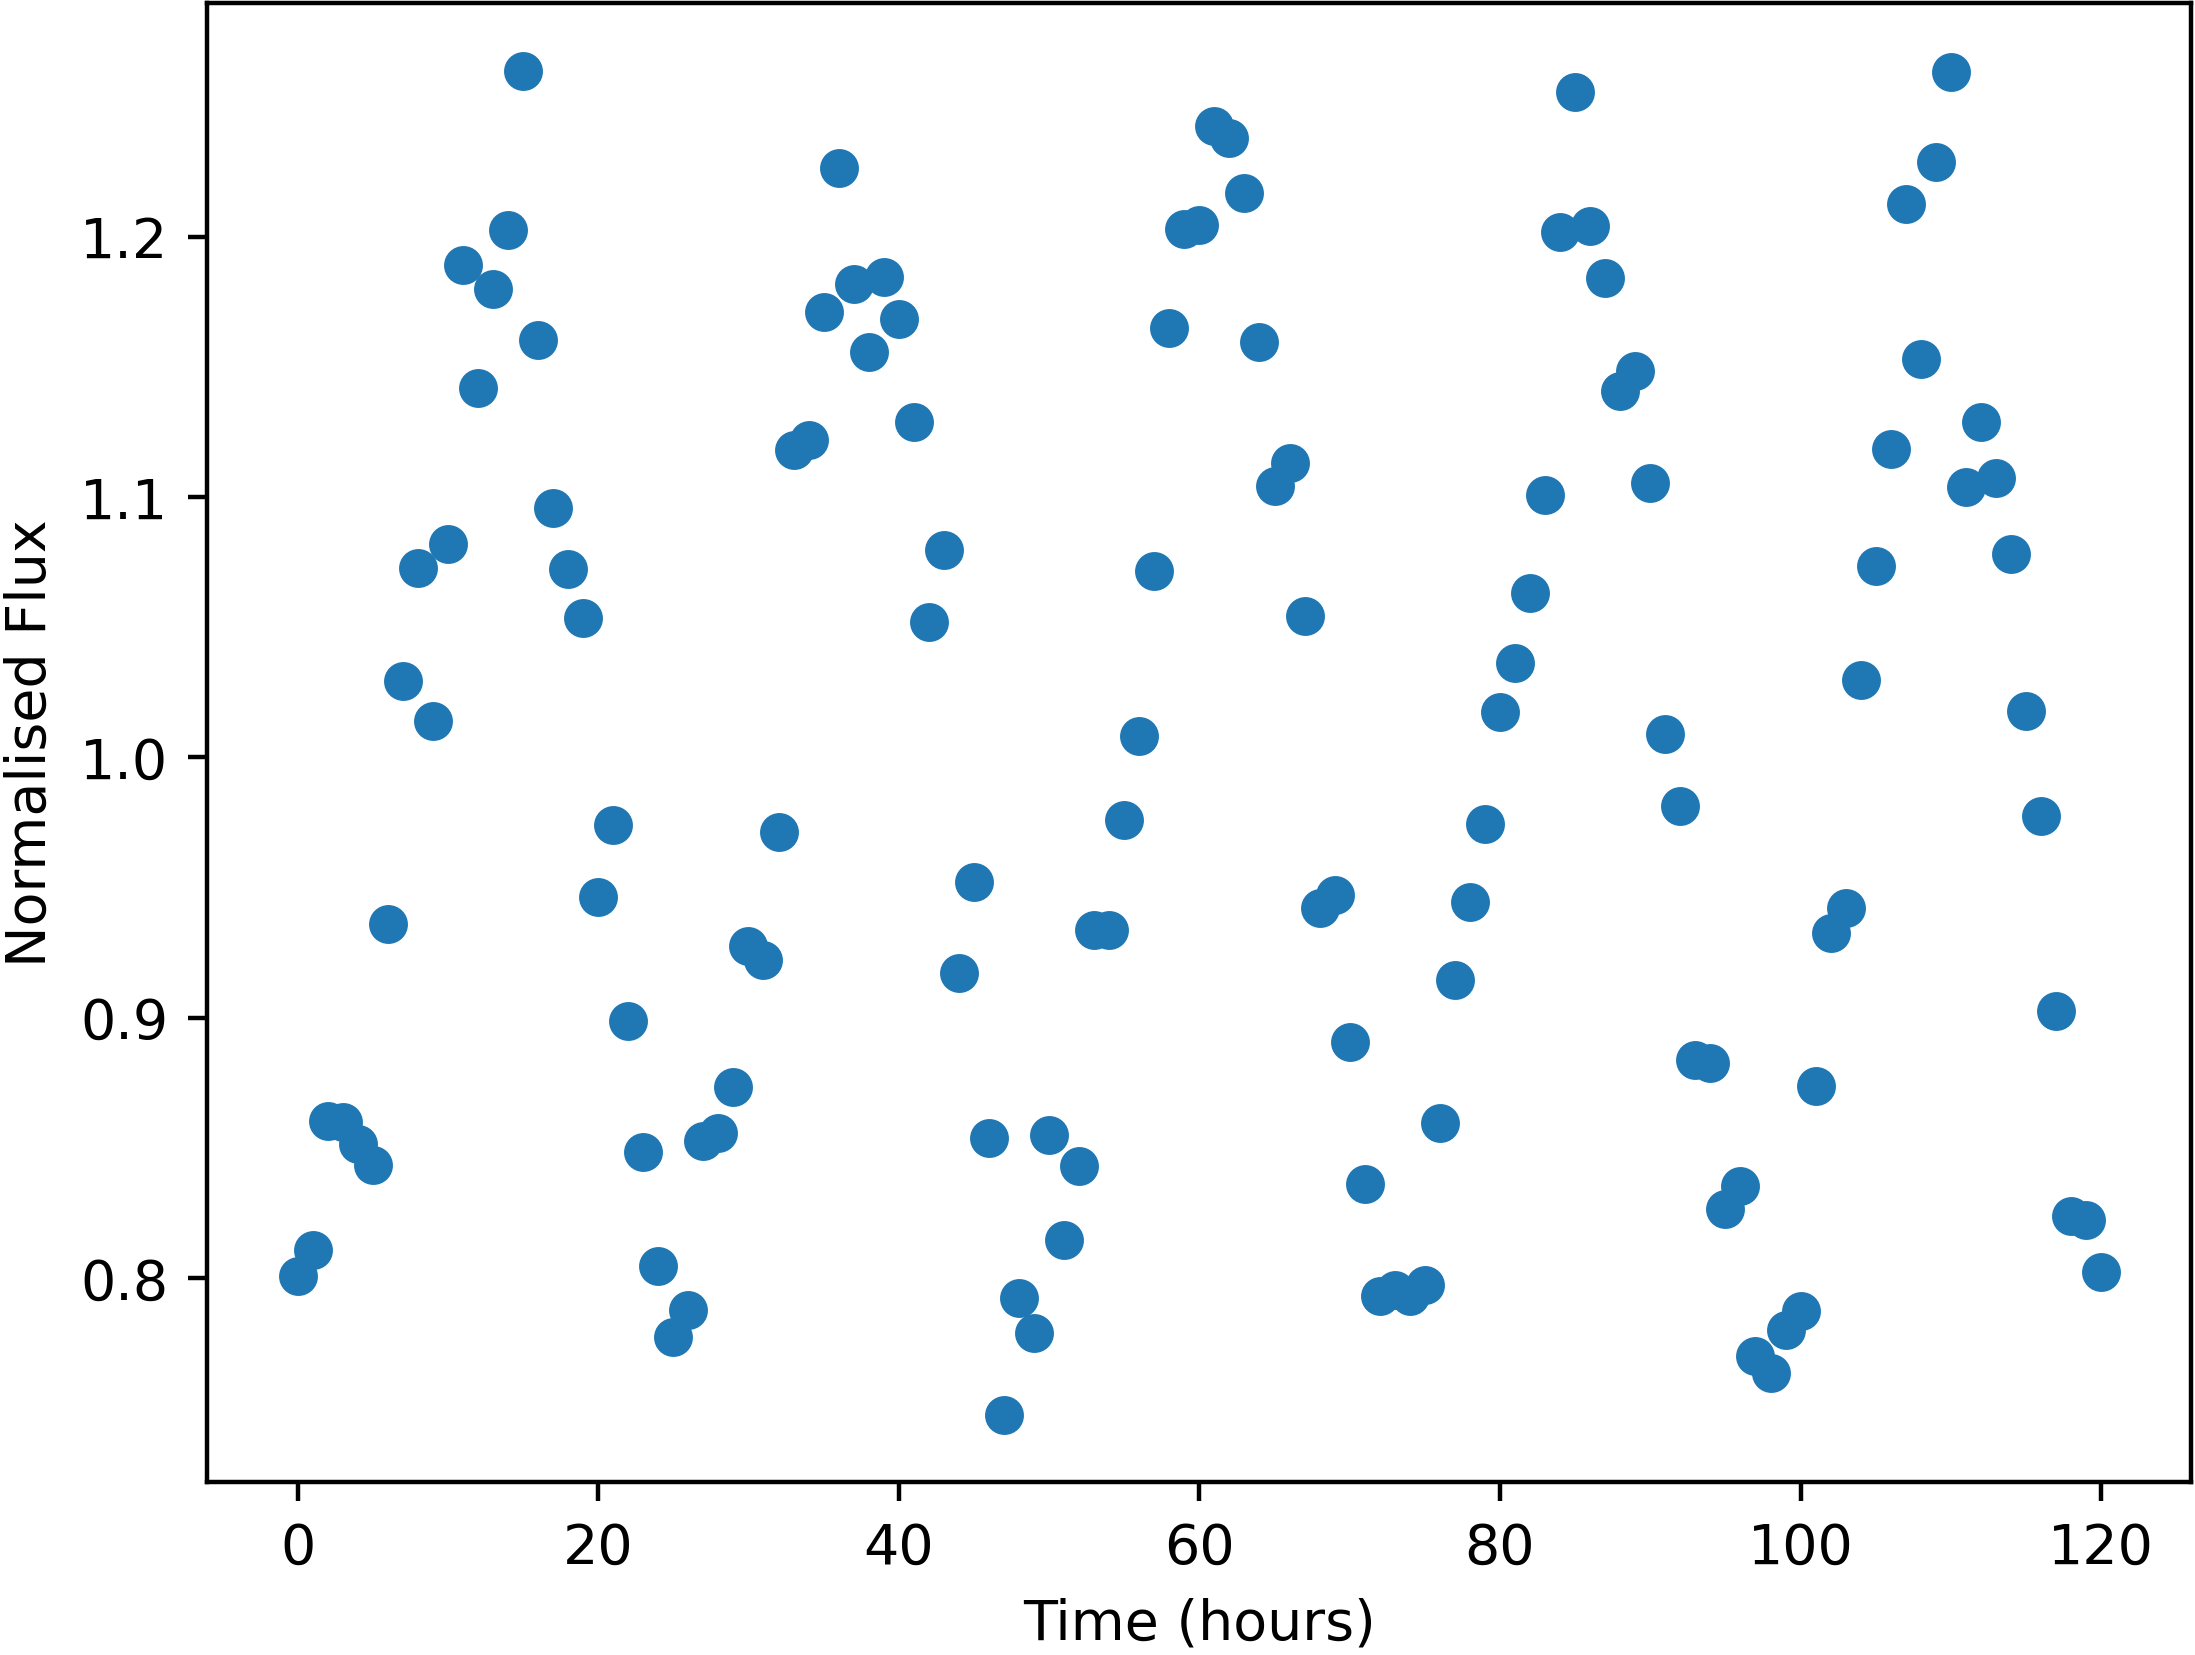

The table this chart was drawn from, first rows:
Time, NormalisedFlux
0.0, 0.8007
1.0, 0.8108
2.0, 0.8603
3.0, 0.8598
4.0, 0.8517
5.0, 0.8435
6.0, 0.9362
7.0, 1.029
8.0, 1.073
9.0, 1.014
10.0, 1.082
11.0, 1.189
12.0, 1.142
13.0, 1.18
14.0, 1.202
15.0, 1.264
16.0, 1.16
17.0, 1.096
18.0, 1.072
19.0, 1.053
20.0, 0.9462
21.0, 0.9739
22.0, 0.8988
23.0, 0.8485
24.0, 0.8045
25.0, 0.7775
26.0, 0.7877
27.0, 0.8526
28.0, 0.8556
29.0, 0.8735
30.0, 0.9275
31.0, 0.9222
32.0, 0.9714
33.0, 1.118
34.0, 1.122
35.0, 1.171
36.0, 1.226
37.0, 1.182
38.0, 1.156
39.0, 1.185
40.0, 1.168
41.0, 1.129
42.0, 1.052
43.0, 1.08
44.0, 0.9172
45.0, 0.9521
46.0, 0.8539
47.0, 0.7475
48.0, 0.7923
49.0, 0.7789
50.0, 0.8549
51.0, 0.8147
52.0, 0.8431
53.0, 0.9339
54.0, 0.9338
55.0, 0.9761
56.0, 1.008
57.0, 1.072
58.0, 1.165
59.0, 1.203
... 61 more rows
